The GitHub repository mukilan-art/pancreatic_cancer_detection contains a labelled image folder "panorama_classification" with 2 categories: PDAC, non-PDAC. Examples follow, each with its label.

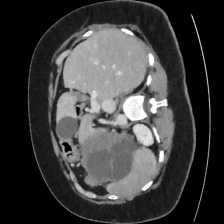
Label: PDAC

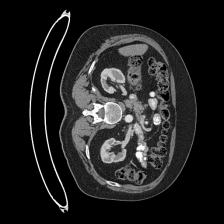
Label: non-PDAC

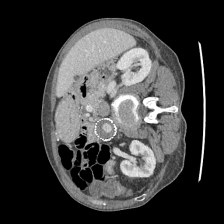
Label: non-PDAC

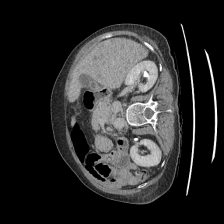
Label: non-PDAC

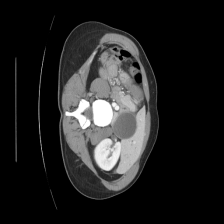
Label: non-PDAC

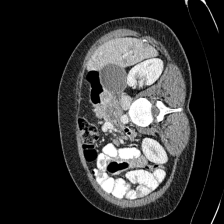
Label: PDAC
